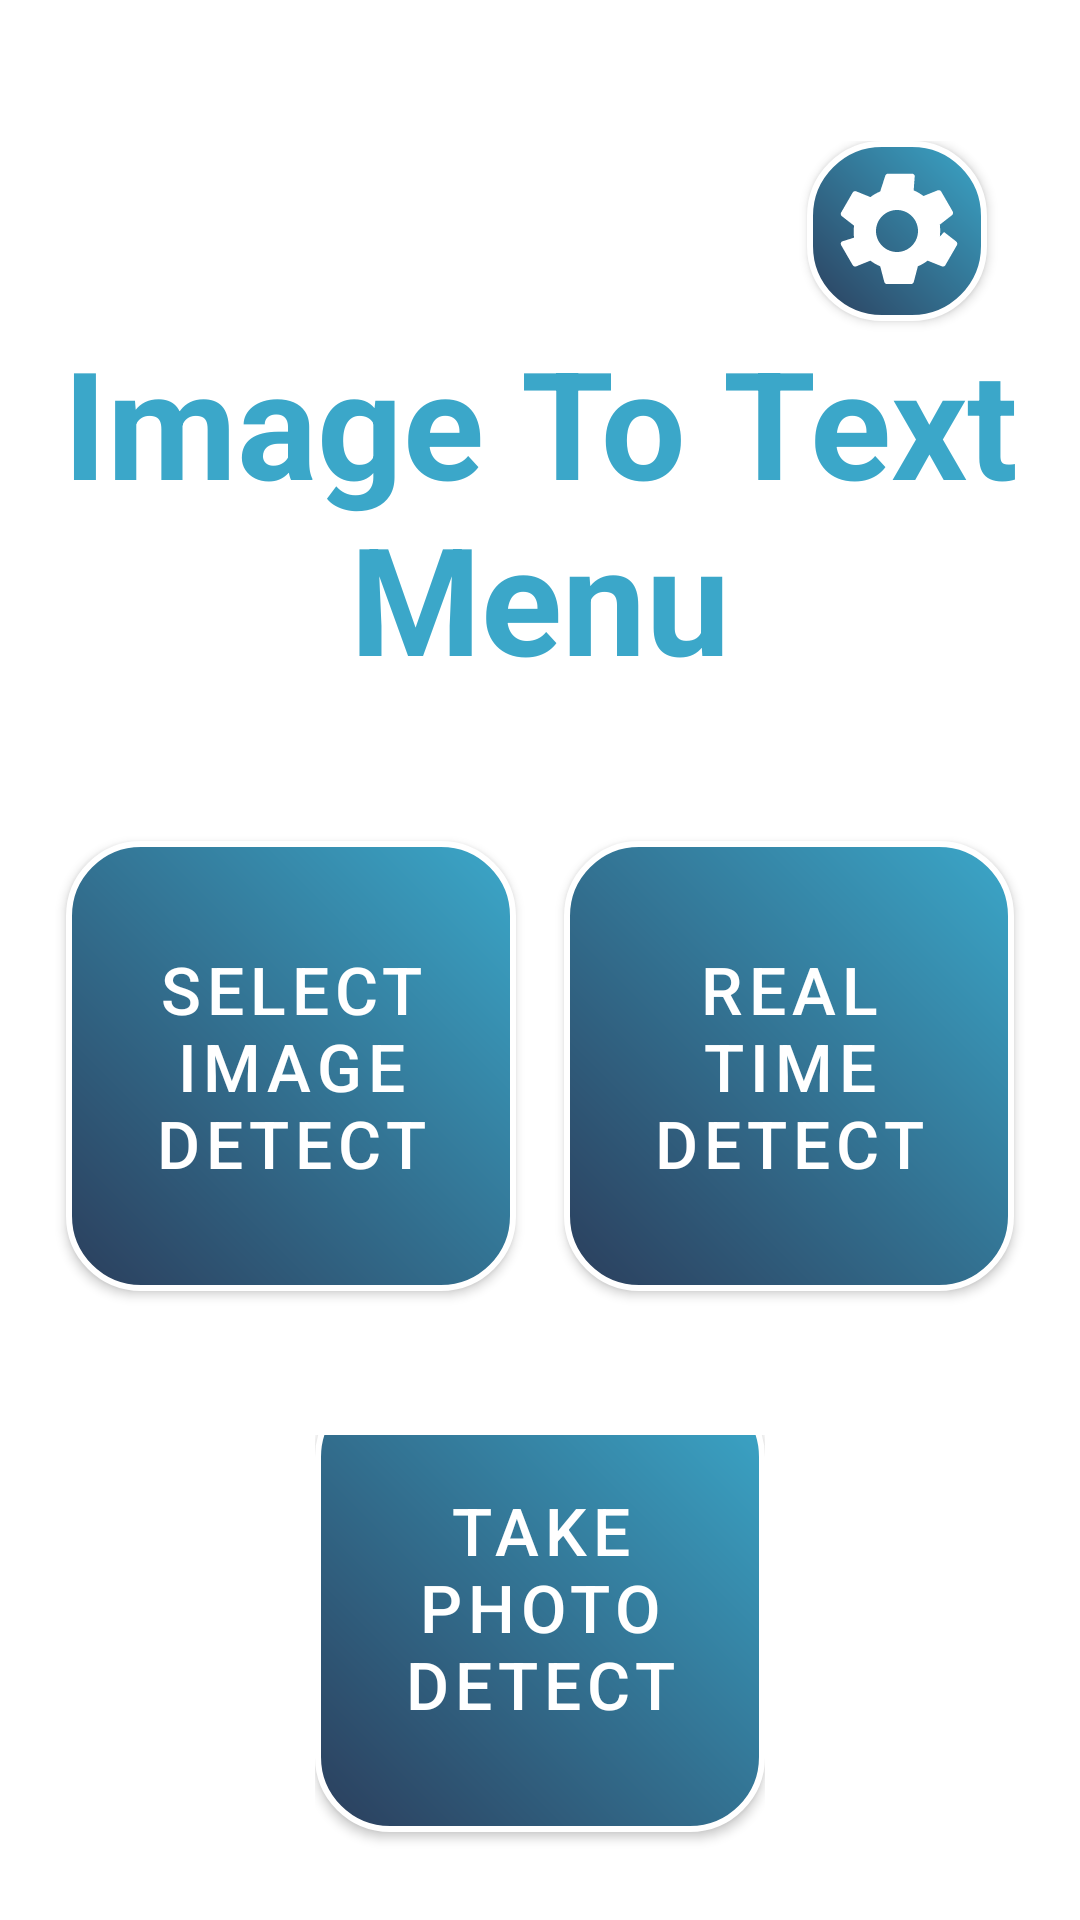

Layout XML and referenced resources for this Android screen:
<!-- AndroidManifest.xml: application theme Theme.VISTA -->
<!-- res/layout/activity_image_to_text_menu.xml -->
<LinearLayout xmlns:android="http://schemas.android.com/apk/res/android"
    xmlns:app="http://schemas.android.com/apk/res-auto"
    android:id="@+id/main"
    android:layout_width="match_parent"
    android:layout_height="match_parent"
    android:background="@color/white"
    android:gravity="center"
    android:orientation="vertical"
    android:padding="15dp"
    >
    
    <LinearLayout
        android:layout_width="match_parent"
        android:layout_height="wrap_content"
        android:layout_marginTop="32dp"
        android:orientation="vertical"
        android:gravity="center">
        
        <com.google.android.material.button.MaterialButton
            android:id="@+id/btnMainMenuSetting"
            android:layout_width="60dp"
            android:layout_height="60dp"
            android:layout_marginEnd="16dp"
            android:layout_gravity="end"
            android:background="@drawable/button_setting"
            android:onClick="openSettingPage"
            android:contentDescription="@string/setting"
            app:backgroundTint="@null"
            app:backgroundTintMode="src_over"
            app:cornerRadius="0dp"
            app:strokeColor="@null"
            app:strokeWidth="0dp" />
        <LinearLayout
            android:layout_width="match_parent"
            android:layout_height="wrap_content"
            android:orientation="vertical"
            android:gravity="center">

            <TextView
                android:id="@+id/textView2"
                android:layout_width="wrap_content"
                android:layout_height="wrap_content"
                android:layout_marginBottom="32dp"
                android:gravity="center"
                android:text="@string/imageToTextMenu_title"
                android:textSize="50sp"
                android:textStyle="bold"
                android:textColor="#3BA7C9" />
        </LinearLayout>
        
        <LinearLayout
            android:layout_width="356dp"
            android:layout_height="wrap_content"
            android:layout_marginBottom="32dp"
            android:orientation="horizontal"
            android:gravity="center">
            <com.google.android.material.button.MaterialButton
                android:id="@+id/btnSelectImageDetect"
                style="@style/SemiTransparentRoundedButton"
                android:layout_width="150dp"
                android:layout_height="150dp"
                android:layout_marginTop="16dp"
                android:layout_marginEnd="16dp"
                android:layout_marginBottom="16dp"
                android:text="@string/imageToTextMenu_SelectImageDetect"
                android:textSize="22sp"
                android:background="@drawable/btn_photo_gradient"
                app:backgroundTint="@null"
                app:backgroundTintMode="src_over"
                app:cornerRadius="0dp"
                app:strokeColor="@null"
                app:strokeWidth="0dp" />
            <com.google.android.material.button.MaterialButton
                android:id="@+id/btnGoRealTimeDetectPage"
                style="@style/SemiTransparentRoundedButton"
                android:layout_width="150dp"
                android:layout_height="150dp"
                android:layout_marginTop="16dp"
                android:layout_marginBottom="16dp"
                android:text="@string/imageToTextMenu_RealTimeDetect"
                android:textSize="22sp"
                android:background="@drawable/btn_photo_gradient"
                app:backgroundTint="@null"
                app:backgroundTintMode="src_over"
                app:cornerRadius="0dp"
                app:strokeColor="@null"
                app:strokeWidth="0dp" />
        </LinearLayout>
        
        <LinearLayout
            android:layout_width="wrap_content"
            android:layout_height="wrap_content"
            android:orientation="horizontal"
            android:gravity="center">
            <com.google.android.material.button.MaterialButton
                android:id="@+id/btnTakePhotoDetect"
                style="@style/SemiTransparentRoundedButton"
                android:layout_width="150dp"
                android:layout_height="150dp"
                android:layout_marginBottom="16dp"
                android:text="@string/imageToTextMenu_TakePhotoDetect"
                android:textSize="22sp"
                android:background="@drawable/btn_photo_gradient"
                app:backgroundTint="@null"
                app:backgroundTintMode="src_over"
                app:cornerRadius="0dp"
                app:strokeColor="@null"
                app:strokeWidth="0dp" />
        </LinearLayout>
    </LinearLayout>
</LinearLayout>
<!-- resources referenced by this layout -->
<resources>
  <color name="white">#FFFFFF</color>
  <!-- drawable btn_photo_gradient (drawable) -->
  <?xml version="1.0" encoding="utf-8"?>
  <shape xmlns:android="http://schemas.android.com/apk/res/android"
      android:shape="rectangle">
  
      
      <gradient
          android:startColor="#2B3E5C"
          android:endColor="#3BA7C9"
          android:angle="45"
      />
  
      
      <corners android:radius="24dp" />
  
      
      <stroke
          android:width="2dp"
          android:color="#FFFFFF" />
  
  </shape>
  <!-- drawable button_setting (drawable) -->
  <?xml version="1.0" encoding="utf-8"?>
  <layer-list xmlns:android="http://schemas.android.com/apk/res/android">
      
      <item android:drawable="@drawable/btn_photo_gradient"/>
      
      <item
          android:drawable="@drawable/ic_gear"
          android:width="48dp"
          android:height="48dp"
          android:gravity="center"/>
  </layer-list>
  <string name="imageToTextMenu_RealTimeDetect">Real Time Detect</string>
  <string name="imageToTextMenu_SelectImageDetect">Select Image Detect</string>
  <string name="imageToTextMenu_TakePhotoDetect">Take Photo Detect</string>
  <string name="imageToTextMenu_title">Image To Text Menu</string>
  <string name="setting">setting</string>
  <style name="SemiTransparentRoundedButton" parent="Widget.MaterialComponents.Button">
          <item name="android:textColor">#FFFFFF</item>
          <item name="background">@drawable/button_selector</item> 
          <item name="cornerRadius">24dp</item>
          <item name="strokeColor">#FFFFFF</item>
          <item name="strokeWidth">2dp</item>
          <item name="backgroundTint">#20FFFFFF</item> 
      </style>
  <style name="Theme.VISTA" parent="Theme.MaterialComponents.DayNight.NoActionBar">
          <item name="colorPrimary">@color/semi_transparent_white</item>
          <item name="colorPrimaryVariant">@color/semi_transparent_white</item>
          <item name="colorOnPrimary">@color/white</item>
          <item name="android:statusBarColor">#D3D3D3</item>
      </style>
  <!-- drawable button_selector (drawable) -->
  <?xml version="1.0" encoding="utf-8"?>
  <selector xmlns:android="http://schemas.android.com/apk/res/android">
      
      <item android:state_pressed="true">
          <shape android:shape="rectangle">
              <solid android:color="#20FFFFFF" /> 
              <stroke android:width="2dp" android:color="#FFFFFF" />
              <corners android:radius="24dp" />
          </shape>
      </item>
  
      
      <item android:state_selected="true">
          <shape android:shape="rectangle">
              <solid android:color="#FFFF00" /> 
              <stroke android:width="2dp" android:color="#FFFFFF" />
              <corners android:radius="24dp" />
          </shape>
      </item>
  
      
      <item>
          <shape android:shape="rectangle">
              <solid android:color="#20FFFFFF" /> 
              <stroke android:width="2dp" android:color="#FFFFFF" />
              <corners android:radius="24dp" />
          </shape>
      </item>
  </selector>
  <color name="semi_transparent_white">#80FFFFFF</color>
</resources>
